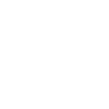
t = 0.00 s
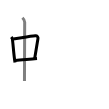
t = 3.50 s
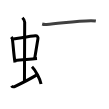
t = 6.75 s
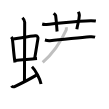
t = 10.25 s
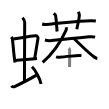
t = 13.50 s
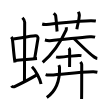
t = 17.00 s

The animated SVG that drew these frames (rendered in a browser with its animation timeline set to each time). Animation: 17 SMIL elements (animate=17); one cycle of 17.00 s.

<svg width="109px" height="109px" viewBox="0 0 px 109px" xmlns="http://www.w3.org/2000/svg" xmlns:xlink="http://www.w3.org/1999/xlink" xml:space="preserve" version="1.1"  baseProfile="full">
<path d="M11.26,36.9c0.46,0.51,1.02,1.4,1.12,2.06c0.87,5.79,1.12,14.29,2.62,23.43" style="fill:none;stroke:black;stroke-width:3;opacity:0">
  <animate attributeType="CSS" attributeName="opacity" from="0" to="1" begin="0s" dur="1s" repeatCount="Indefinite" fill="freeze" />
</path>
<path d="M13.22,38.98c6.93-0.97,17.11-2.83,22.13-3.2c1.96-0.14,2.86,1.38,2.62,2.83c-0.83,4.98-1.98,11.84-3.33,20.12" style="fill:none;stroke:black;stroke-width:3;opacity:0">
  <animate attributeType="CSS" attributeName="opacity" from="0" to="1" begin="1s" dur="1s" repeatCount="Indefinite" fill="freeze" />
</path>
<path d="M15.26,60.43c6.24-0.43,12.99-1.18,21.76-1.89" style="fill:none;stroke:black;stroke-width:3;opacity:0">
  <animate attributeType="CSS" attributeName="opacity" from="0" to="1" begin="2s" dur="1s" repeatCount="Indefinite" fill="freeze" />
</path>
<path d="M22.42,17.75c1.08,1,2.26,2.75,2.26,4.47c0,4.78-0.2,45.28-0.2,58.66" style="fill:none;stroke:black;stroke-width:3;opacity:0">
  <animate attributeType="CSS" attributeName="opacity" from="0" to="1" begin="3s" dur="1s" repeatCount="Indefinite" fill="freeze" />
</path>
<path d="M11.57,85.77c0.6,1.16,2.46,1.11,3.06,0.82c0.6-0.29,18.04-9.15,21.76-11.47" style="fill:none;stroke:black;stroke-width:3;opacity:0">
  <animate attributeType="CSS" attributeName="opacity" from="0" to="1" begin="4s" dur="1s" repeatCount="Indefinite" fill="freeze" />
</path>
<path d="M32,66.75c3.2,3.03,8.26,12.44,9.06,17.14" style="fill:none;stroke:black;stroke-width:3;opacity:0">
  <animate attributeType="CSS" attributeName="opacity" from="0" to="1" begin="5s" dur="1s" repeatCount="Indefinite" fill="freeze" />
</path>
<path d="M42.15,24.03c1.4,0.41,3.03,0.5,4.43,0.41c12.86-0.76,29.56-3.69,44.38-3.75c2.33-0.01,3.73,0.2,4.9,0.4" style="fill:none;stroke:black;stroke-width:3;opacity:0">
  <animate attributeType="CSS" attributeName="opacity" from="0" to="1" begin="6s" dur="1s" repeatCount="Indefinite" fill="freeze" />
</path>
<path d="M53.67,13.31c1.38,1.13,1.87,1.46,1.97,2.16C56.5,21.75,56.75,28,57.09,31.5" style="fill:none;stroke:black;stroke-width:3;opacity:0">
  <animate attributeType="CSS" attributeName="opacity" from="0" to="1" begin="7s" dur="1s" repeatCount="Indefinite" fill="freeze" />
</path>
<path d="M78.45,11.75c0.33,0.93,0.97,2.56,0.89,3.75c-0.34,5-1.59,8.25-2.5,13.82" style="fill:none;stroke:black;stroke-width:3;opacity:0">
  <animate attributeType="CSS" attributeName="opacity" from="0" to="1" begin="8s" dur="1s" repeatCount="Indefinite" fill="freeze" />
</path>
<path d="M44.91,40.06c1.44,0.36,3.16,0.72,5.01,0.57c13.93-1.13,28.84-3,39.99-3.85c1.92-0.15,3.46-0.07,5.19,0.39" style="fill:none;stroke:black;stroke-width:3;opacity:0">
  <animate attributeType="CSS" attributeName="opacity" from="0" to="1" begin="9s" dur="1s" repeatCount="Indefinite" fill="freeze" />
</path>
<path d="M66.24,27.25c0.23,1.18,0.31,1.92-0.11,2.84C59.25,45.25,52.5,53.75,42.69,62.33" style="fill:none;stroke:black;stroke-width:3;opacity:0">
  <animate attributeType="CSS" attributeName="opacity" from="0" to="1" begin="10s" dur="1s" repeatCount="Indefinite" fill="freeze" />
</path>
<path d="M73.78,38.46c4.76,4.43,15.86,15.71,20.61,18.68c1.62,1.01,2.18,1.16,2.91,1.25" style="fill:none;stroke:black;stroke-width:3;opacity:0">
  <animate attributeType="CSS" attributeName="opacity" from="0" to="1" begin="11s" dur="1s" repeatCount="Indefinite" fill="freeze" />
</path>
<path d="M56.08,56.93c0.77,0.23,2.19,0.29,2.96,0.23c5.71-0.41,13.46-1.16,19.69-1.68c1.28-0.11,2.06,0.11,2.7,0.23" style="fill:none;stroke:black;stroke-width:3;opacity:0">
  <animate attributeType="CSS" attributeName="opacity" from="0" to="1" begin="12s" dur="1s" repeatCount="Indefinite" fill="freeze" />
</path>
<path d="M68.82,48.13c0.25,0.24,0.78,1.78,0.83,2.25c0.05,0.47-0.03,13.64-0.08,16.61" style="fill:none;stroke:black;stroke-width:3;opacity:0">
  <animate attributeType="CSS" attributeName="opacity" from="0" to="1" begin="13s" dur="1s" repeatCount="Indefinite" fill="freeze" />
</path>
<path d="M45.63,74.6c1.25,0.42,3.54,0.49,4.79,0.42c13.01-0.71,26.05-2.85,42.58-3.21c2.08-0.05,3.34,0.2,4.38,0.42" style="fill:none;stroke:black;stroke-width:3;opacity:0">
  <animate attributeType="CSS" attributeName="opacity" from="0" to="1" begin="14s" dur="1s" repeatCount="Indefinite" fill="freeze" />
</path>
<path d="M58.8,65.1c0.36,0.67,0.7,1.37,0.73,2.34c0.29,8.91-0.78,21.55-12.71,29.96" style="fill:none;stroke:black;stroke-width:3;opacity:0">
  <animate attributeType="CSS" attributeName="opacity" from="0" to="1" begin="15s" dur="1s" repeatCount="Indefinite" fill="freeze" />
</path>
<path d="M80.44,62.05c0.46,0.56,1.29,1.37,1.29,2.55c0,5.29,0,29.5-0.14,34.4" style="fill:none;stroke:black;stroke-width:3;opacity:0">
  <animate attributeType="CSS" attributeName="opacity" from="0" to="1" begin="16s" dur="1s" repeatCount="Indefinite" fill="freeze" />
</path>
</svg>
